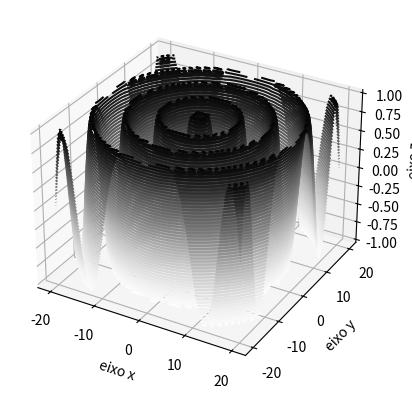

This figure's Python source:
from mpl_toolkits import mplot3d
import matplotlib.pyplot as fig
import numpy as ny 


ax=fig.axes(projection='3d')

x=ny.linspace(-20,20,50)
y=ny.linspace(-20,20,50)

X, Y = ny.meshgrid(x,y)

Z=ny.sin(ny.sqrt(x ** 2 + Y ** 2))

ax.contour3D(X,Y,Z, 50,cmap='Greys')

ax.set_xlabel('eixo x')
ax.set_ylabel('eixo y')
ax.set_zlabel('eixo z')
